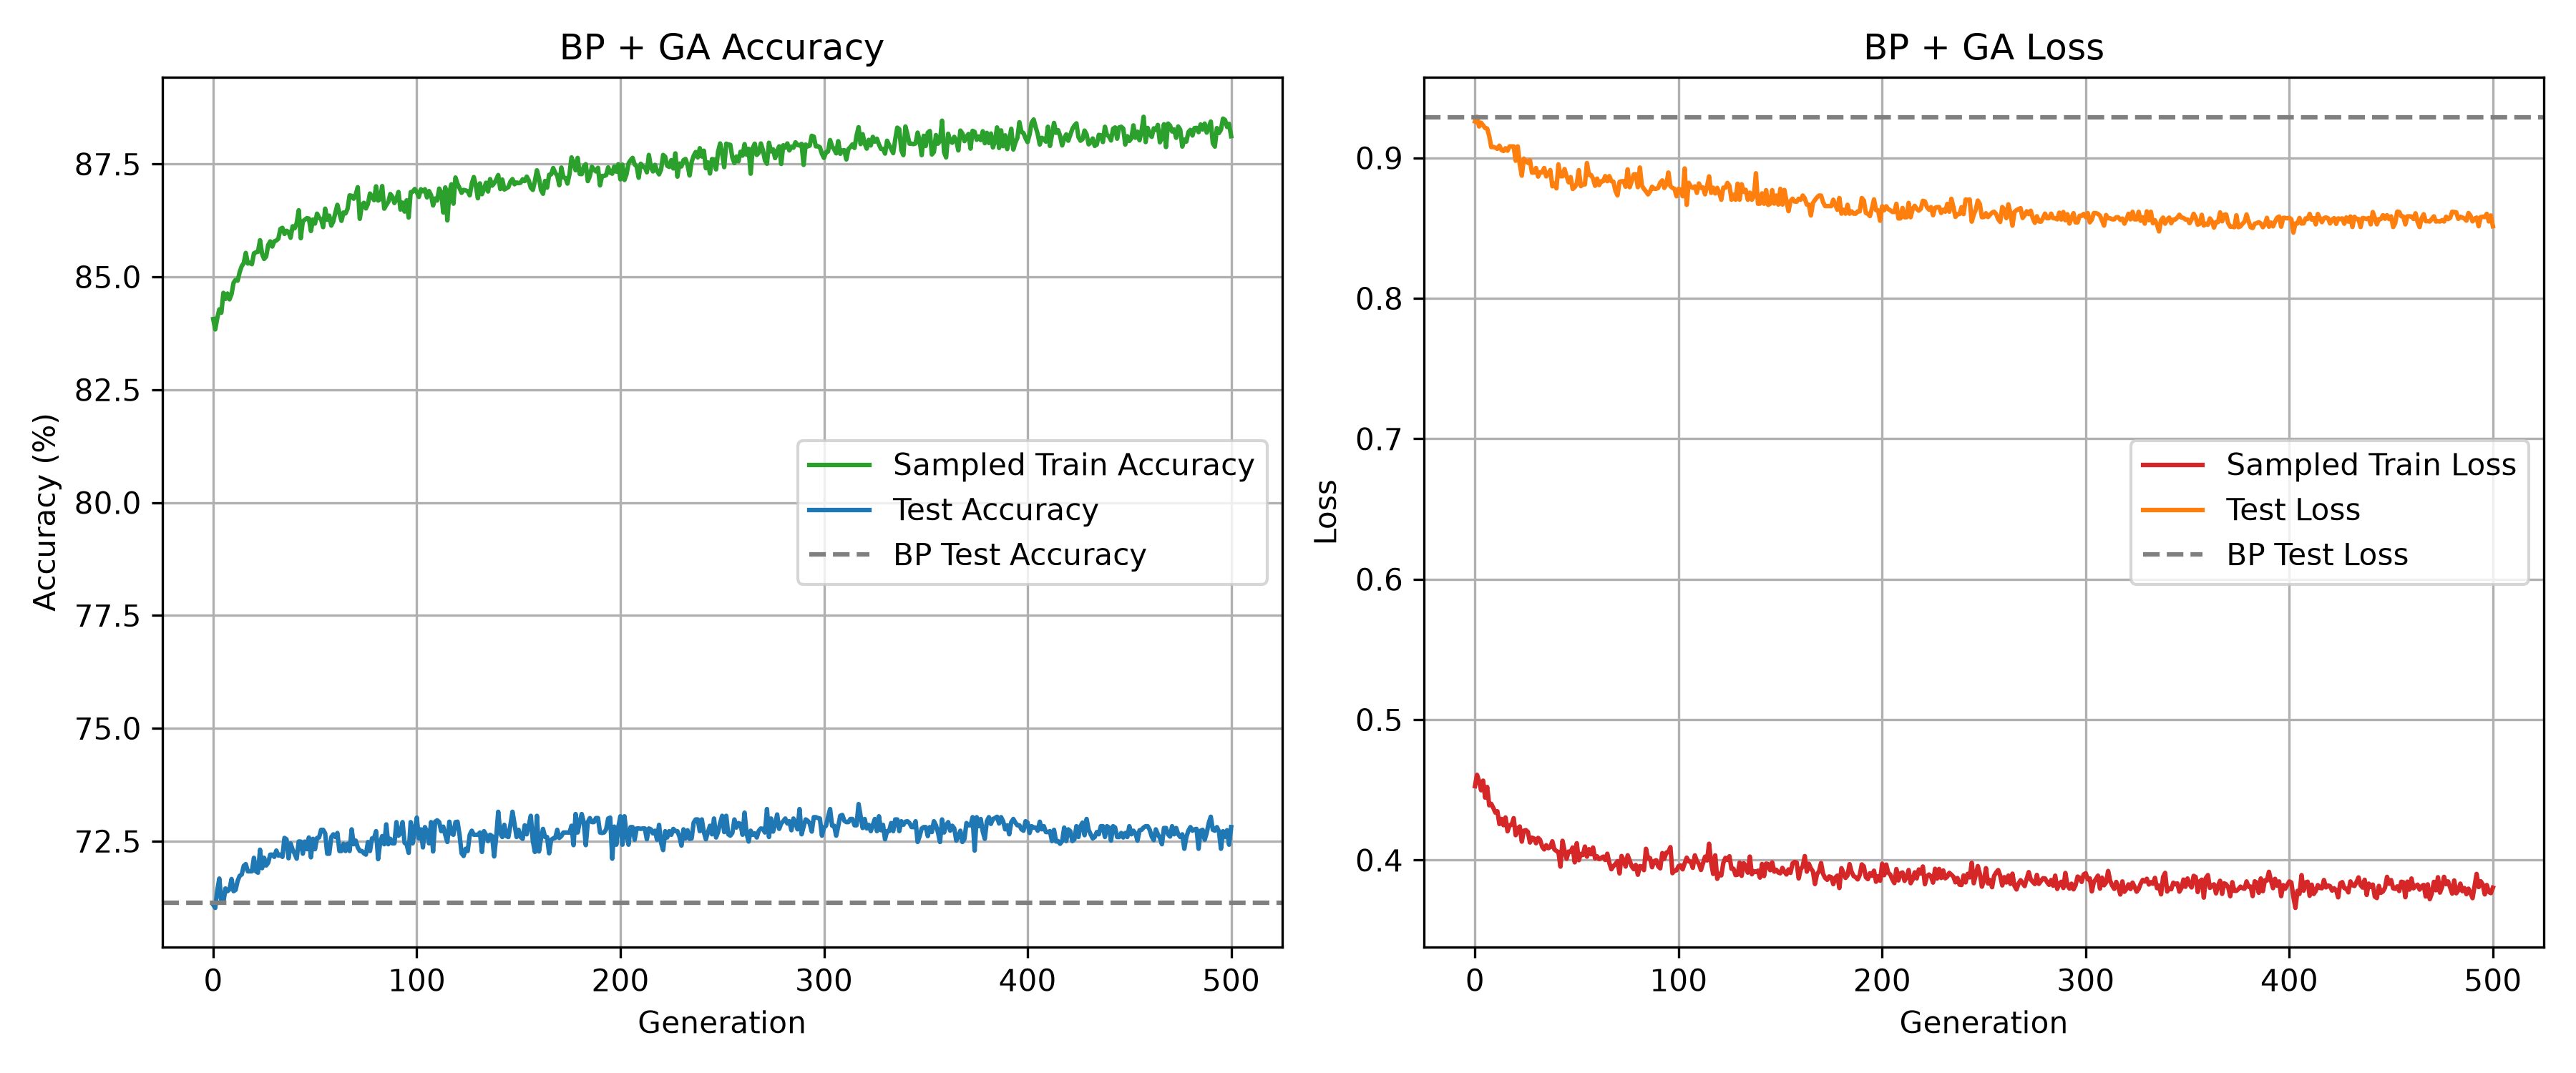

Source data for this figure (header and first rows):
stage, generation, sample_accuracy_percent, sample_loss, changed_weights, test_accuracy_percent, test_loss
generation, 0, 84.06, 0.4526, 20, 71.09, 0.9259
generation, 1, 83.83, 0.4607, 23, 71.02, 0.9292
generation, 2, 84.09, 0.4563, 95, 71.41, 0.9223
generation, 3, 84.28, 0.4497, 64, 71.67, 0.9251
generation, 4, 84.2, 0.4566, 45, 71.16, 0.9231
generation, 5, 84.64, 0.4445, 54, 71.14, 0.9212
generation, 6, 84.51, 0.452, 58, 71.45, 0.9209
generation, 7, 84.63, 0.439, 64, 71.39, 0.9155
generation, 8, 84.5, 0.44, 93, 71.43, 0.9077
generation, 9, 84.61, 0.4372, 96, 71.66, 0.9078
generation, 10, 84.87, 0.4339, 106, 71.39, 0.9073
generation, 11, 84.93, 0.4348, 97, 71.42, 0.9064
generation, 12, 84.92, 0.4257, 130, 71.62, 0.9087
generation, 13, 85.1, 0.4293, 121, 71.73, 0.9056
generation, 14, 85.23, 0.4248, 125, 71.76, 0.9049
generation, 15, 85.3, 0.4303, 148, 71.95, 0.9069
generation, 16, 85.53, 0.4205, 168, 71.99, 0.9051
generation, 17, 85.29, 0.4249, 162, 71.83, 0.9082
generation, 18, 85.31, 0.4251, 162, 71.83, 0.9082
generation, 19, 85.28, 0.4299, 162, 71.83, 0.9082
generation, 20, 85.52, 0.4177, 185, 72.13, 0.8979
generation, 21, 85.54, 0.4225, 162, 71.83, 0.9082
generation, 22, 85.55, 0.4239, 239, 71.8, 0.8955
generation, 23, 85.81, 0.4131, 276, 72.31, 0.8873
generation, 24, 85.51, 0.4209, 207, 71.9, 0.8994
generation, 25, 85.39, 0.4213, 185, 72.13, 0.8979
generation, 26, 85.45, 0.42, 238, 71.96, 0.8964
generation, 27, 85.71, 0.4125, 238, 72.02, 0.8984
generation, 28, 85.78, 0.416, 242, 72.2, 0.8895
generation, 29, 85.67, 0.4154, 242, 72.2, 0.8895
generation, 30, 85.78, 0.412, 288, 72.15, 0.8928
generation, 31, 85.8, 0.4158, 299, 72.29, 0.8867
generation, 32, 85.84, 0.4144, 267, 72.18, 0.8898
generation, 33, 86.06, 0.4096, 291, 72.2, 0.8896
generation, 34, 86.08, 0.4076, 288, 72.15, 0.8928
generation, 35, 85.95, 0.4106, 283, 72.57, 0.8868
generation, 36, 86.02, 0.4085, 325, 72.54, 0.8887
generation, 37, 86, 0.4092, 310, 72.12, 0.8913
generation, 38, 85.86, 0.4134, 345, 72.45, 0.8798
generation, 39, 86.12, 0.4076, 319, 72.31, 0.8818
generation, 40, 86.07, 0.4065, 326, 72.22, 0.8783
generation, 41, 86.19, 0.4057, 358, 72.11, 0.8954
generation, 42, 86.47, 0.3953, 311, 72.49, 0.8869
generation, 43, 85.85, 0.4137, 311, 72.49, 0.8869
generation, 44, 86.23, 0.4066, 350, 72.22, 0.892
generation, 45, 86.26, 0.401, 311, 72.49, 0.8869
generation, 46, 86.3, 0.4061, 385, 72.32, 0.8826
generation, 47, 86.29, 0.4059, 385, 72.58, 0.8863
generation, 48, 86.01, 0.409, 394, 72.14, 0.8779
generation, 49, 86.27, 0.3984, 374, 72.55, 0.8791
generation, 50, 86.18, 0.412, 427, 72.32, 0.8817
generation, 51, 86.4, 0.3999, 396, 72.57, 0.8913
generation, 52, 86.31, 0.4044, 396, 72.58, 0.8799
generation, 53, 86.27, 0.4036, 414, 72.75, 0.8811
generation, 54, 86.1, 0.4096, 414, 72.75, 0.8811
generation, 55, 86.51, 0.4024, 431, 72.67, 0.8963
generation, 56, 86.26, 0.4078, 419, 72.22, 0.8879
generation, 57, 86.36, 0.4041, 419, 72.22, 0.8879
generation, 58, 86.13, 0.409, 445, 72.59, 0.8852
generation, 59, 86.23, 0.4012, 449, 72.65, 0.8801
... 442 more rows
